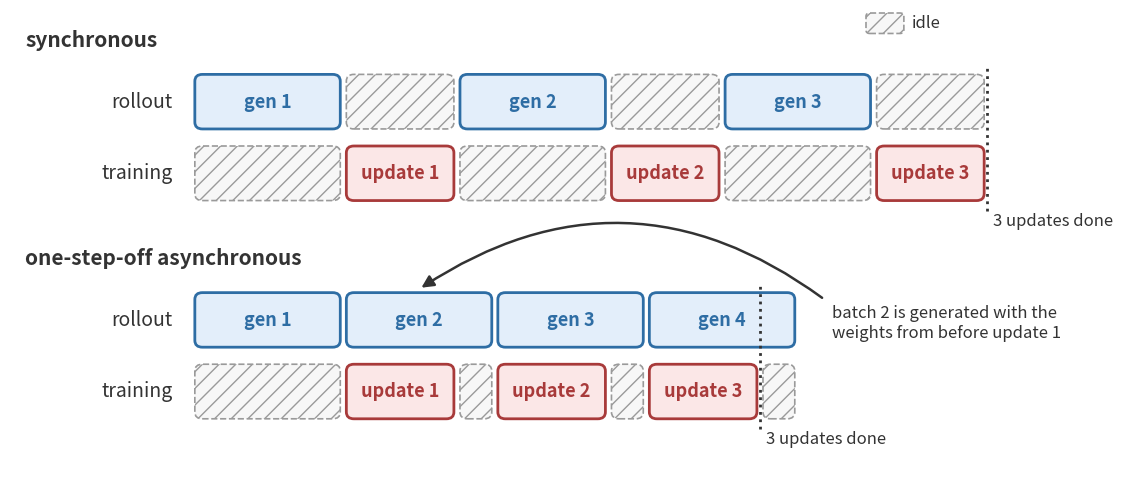

Source code (Python): (Note: this script raises an exception after producing the figure.)
"""Draw images/async_timeline.png, synchronous vs one-step-off asynchronous training in notebook 2 §3.
Run: python make_async.py"""
from pathlib import Path

import matplotlib.pyplot as plt
from matplotlib.patches import FancyArrowPatch, FancyBboxPatch

GENERATE = ("#2e6da4", "#e3eefa")  # blue, as SAMPLE in the notebook 1 loop diagram
UPDATE = ("#a83a3a", "#fbe7e7")    # red, as UPDATE in the notebook 1 loop diagram
IDLE = ("#9a9a9a", "#f7f7f7")
TEXT = "#333333"

GEN_TIME, UPDATE_TIME = 2.0, 1.5
lane_height, lane_gap = 0.8, 0.25
label_width = 2.2

# (lane, start, end, kind, label); lanes: 0 = rollout, 1 = training
synchronous, asynchronous = [], []
time = 0.0
for step in range(1, 4):
    synchronous.append((0, time, time + GEN_TIME, "gen", f"gen {step}"))
    synchronous.append((1, time, time + GEN_TIME, "idle", ""))
    synchronous.append((1, time + GEN_TIME, time + GEN_TIME + UPDATE_TIME, "update", f"update {step}"))
    synchronous.append((0, time + GEN_TIME, time + GEN_TIME + UPDATE_TIME, "idle", ""))
    time += GEN_TIME + UPDATE_TIME
sync_end = time

for step in range(1, 5):
    asynchronous.append((0, (step - 1) * GEN_TIME, step * GEN_TIME, "gen", f"gen {step}"))
asynchronous.append((1, 0, GEN_TIME, "idle", ""))
for step in range(1, 4):
    start = step * GEN_TIME  # update k starts as soon as batch k is generated
    asynchronous.append((1, start, start + UPDATE_TIME, "update", f"update {step}"))
    asynchronous.append((1, start + UPDATE_TIME, start + GEN_TIME, "idle", ""))
async_end = 3 * GEN_TIME + UPDATE_TIME

figure, axes = plt.subplots(figsize=(13, 6.2), dpi=100)
axes.set_xlim(-0.2, label_width + sync_end + 0.4)
axes.set_ylim(-0.6, 6.4)
axes.axis("off")


def draw_timeline(blocks, base_y, title, finish_time):
    axes.text(0, base_y + 2 * (lane_height + lane_gap) + 0.25, title, ha="left", va="center", fontsize=15, fontweight="bold", color=TEXT)
    for lane, name in enumerate(["rollout", "training"]):
        lane_y = base_y + (1 - lane) * (lane_height + lane_gap)
        axes.text(label_width - 0.25, lane_y + lane_height / 2, name, ha="right", va="center", fontsize=14, color=TEXT)
    for lane, start, end, kind, label in blocks:
        lane_y = base_y + (1 - lane) * (lane_height + lane_gap)
        edge, fill = {"gen": GENERATE, "update": UPDATE, "idle": IDLE}[kind]
        axes.add_patch(FancyBboxPatch((label_width + start + 0.04, lane_y), end - start - 0.08, lane_height,
                                      boxstyle="round,pad=0,rounding_size=0.1", linewidth=2 if kind != "idle" else 1.2,
                                      edgecolor=edge, facecolor=fill, linestyle="-" if kind != "idle" else "--",
                                      hatch="//" if kind == "idle" else None))
        if label:
            axes.text(label_width + (start + end) / 2, lane_y + lane_height / 2, label, ha="center", va="center",
                      fontsize=13, fontweight="bold", color=edge)
    # When the third update finishes
    finish_x = label_width + finish_time
    axes.plot([finish_x, finish_x], [base_y - 0.15, base_y + 2 * lane_height + lane_gap + 0.1], linestyle=":", linewidth=2, color=TEXT)
    axes.text(finish_x + 0.08, base_y - 0.3, "3 updates done", ha="left", va="center", fontsize=12, color=TEXT)


draw_timeline(synchronous, 3.6, "synchronous", sync_end)
draw_timeline(asynchronous, 0.4, "one-step-off asynchronous", async_end)

# Staleness: batch 2 is generated while update 1 runs, so it uses the weights from before update 1
gen2_x = label_width + 1.5 * GEN_TIME
async_rollout_top = 0.4 + lane_height + lane_gap + lane_height
note_x = label_width + 4 * GEN_TIME + 0.35
axes.add_patch(FancyArrowPatch((note_x, async_rollout_top - 0.1), (gen2_x, async_rollout_top + 0.05),
                               arrowstyle="-|>", mutation_scale=18, linewidth=1.8, color=TEXT, connectionstyle="arc3,rad=0.35"))
axes.text(note_x + 0.1, async_rollout_top - 0.45, "batch 2 is generated with the\nweights from before update 1",
          ha="left", va="center", fontsize=12, color=TEXT, style="italic")

# Legend for the idle blocks
axes.add_patch(FancyBboxPatch((label_width + sync_end - 1.6, 6.05), 0.5, 0.3, boxstyle="round,pad=0,rounding_size=0.05",
                              linewidth=1.2, edgecolor=IDLE[0], facecolor=IDLE[1], linestyle="--", hatch="//"))
axes.text(label_width + sync_end - 1.0, 6.2, "idle", ha="left", va="center", fontsize=12, color=TEXT)

figure.savefig(Path(__file__).with_name("async_timeline.png"), bbox_inches="tight", facecolor="white")
